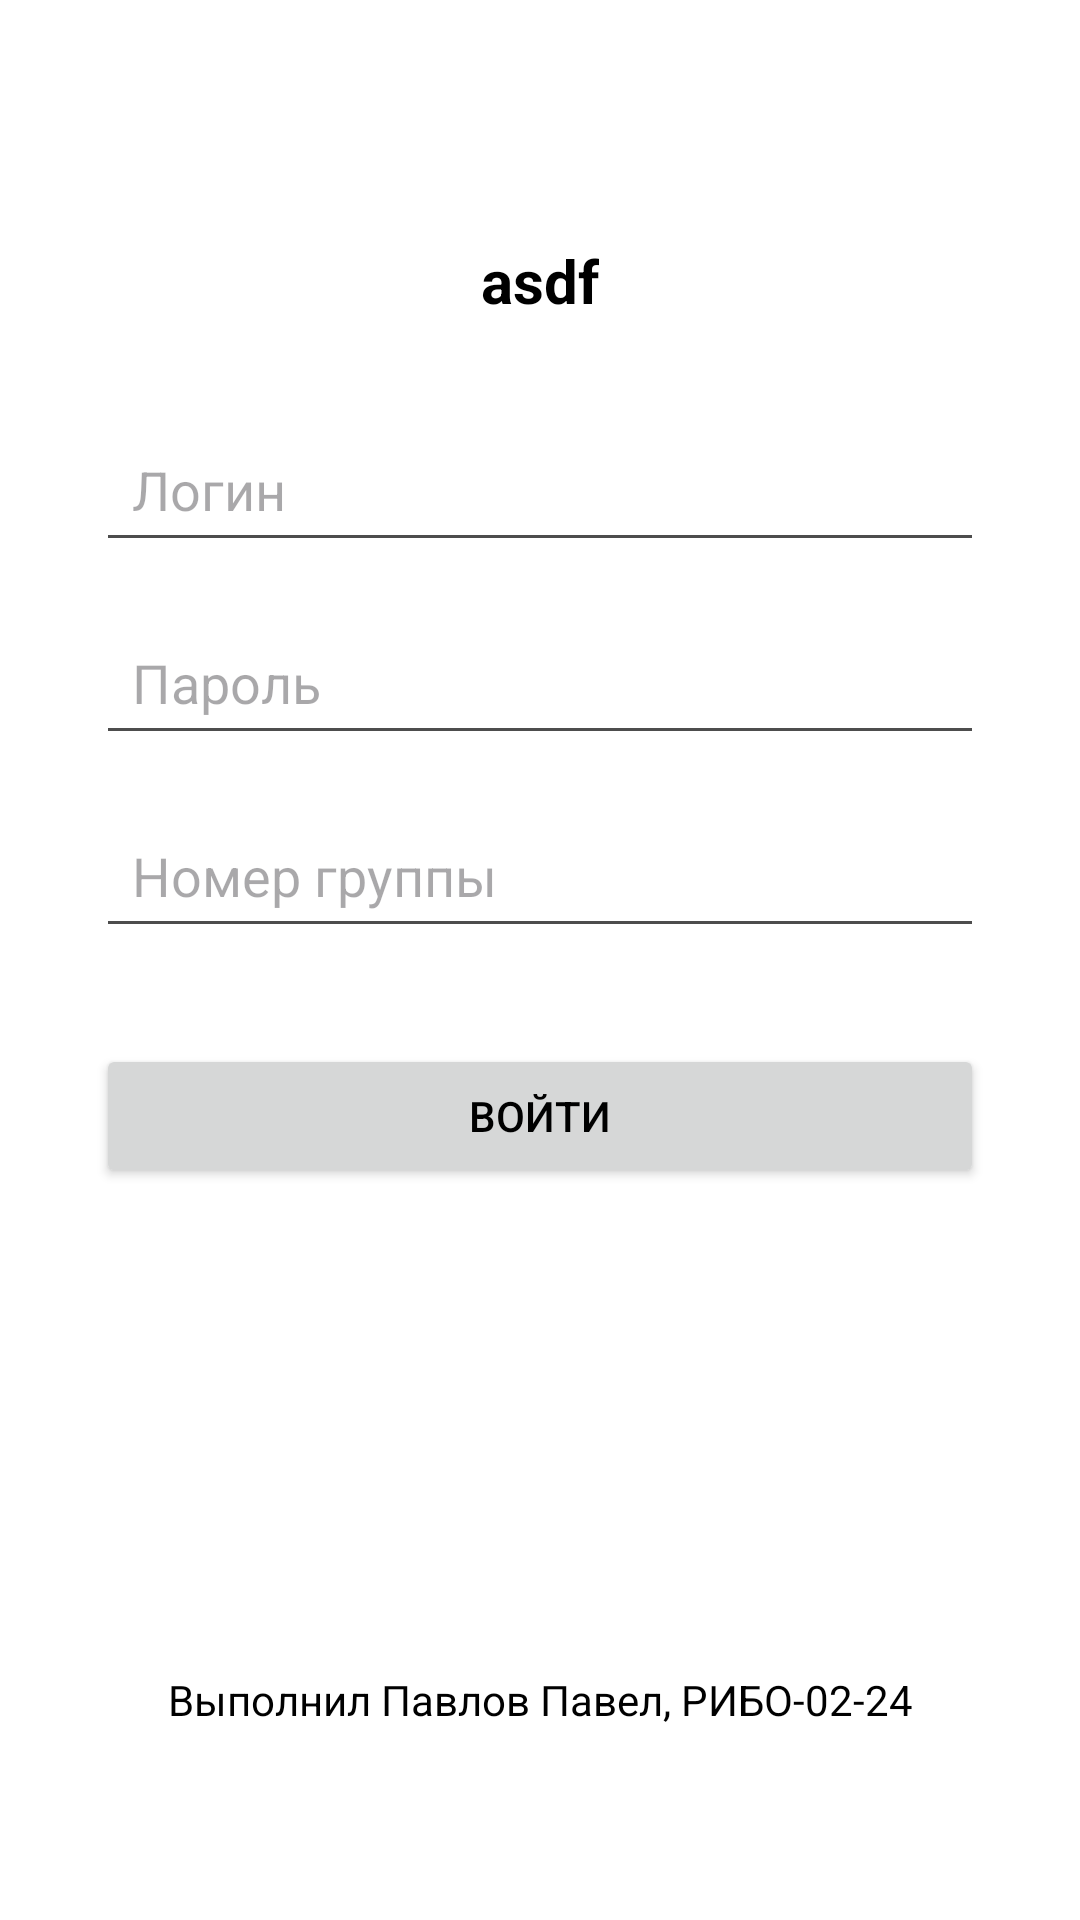

Produce the Android XML layout that renders to this screen, including the resource entries it uses.
<!-- AndroidManifest.xml: application theme Theme.КурсоваяAndroid -->
<!-- res/layout/testing_layout_1.xml -->
<?xml version="1.0" encoding="utf-8"?>
<androidx.constraintlayout.widget.ConstraintLayout
    xmlns:android="http://schemas.android.com/apk/res/android"
    xmlns:app="http://schemas.android.com/apk/res-auto"
    android:id="@+id/main"
    android:layout_width="match_parent"
    android:layout_height="match_parent"
    android:background="@color/white"
    android:padding="32dp">

    <TextView
        android:id="@+id/tvTitle"
        android:layout_width="wrap_content"
        android:layout_height="wrap_content"
        android:text="asdf"
        android:textSize="20sp"
        android:textStyle="bold"
        android:textColor="@color/black"
        app:layout_constraintTop_toTopOf="parent"
        app:layout_constraintStart_toStartOf="parent"
        app:layout_constraintEnd_toEndOf="parent"
        android:layout_marginTop="48dp" />

    <EditText
        android:id="@+id/etLogin"
        android:layout_width="0dp"
        android:layout_height="wrap_content"
        android:hint="@string/hint_login"
        android:inputType="text"
        android:padding="12dp"
        android:textSize="18sp"
        android:layout_marginTop="32dp"
        app:layout_constraintTop_toBottomOf="@+id/tvTitle"
        app:layout_constraintStart_toStartOf="parent"
        app:layout_constraintEnd_toEndOf="parent" />

    <EditText
        android:id="@+id/etPassword"
        android:layout_width="0dp"
        android:layout_height="wrap_content"
        android:hint="@string/hint_password"
        android:inputType="textPassword"
        android:padding="12dp"
        android:textSize="18sp"
        android:layout_marginTop="16dp"
        app:layout_constraintTop_toBottomOf="@+id/etLogin"
        app:layout_constraintStart_toStartOf="parent"
        app:layout_constraintEnd_toEndOf="parent" />

    <EditText
        android:id="@+id/etGroup"
        android:layout_width="0dp"
        android:layout_height="wrap_content"
        android:hint="@string/hint_group"
        android:inputType="text"
        android:padding="12dp"
        android:textSize="18sp"
        android:layout_marginTop="16dp"
        app:layout_constraintTop_toBottomOf="@+id/etPassword"
        app:layout_constraintStart_toStartOf="parent"
        app:layout_constraintEnd_toEndOf="parent" />

    <Button
        android:id="@+id/btnLogin"
        android:layout_width="0dp"
        android:layout_height="wrap_content"
        android:text="@string/btn_login"
        android:layout_marginTop="32dp"
        app:layout_constraintTop_toBottomOf="@+id/etGroup"
        app:layout_constraintStart_toStartOf="parent"
        app:layout_constraintEnd_toEndOf="parent" />

    <ProgressBar
        android:id="@+id/progressBar"
        android:layout_width="75dp"
        android:layout_height="75dp"
        android:visibility="gone"
        app:layout_constraintTop_toTopOf="parent"
        app:layout_constraintBottom_toBottomOf="parent"
        app:layout_constraintStart_toStartOf="parent"
        app:layout_constraintEnd_toEndOf="parent" />

    <TextView
        android:id="@+id/tvAuthor"
        android:layout_width="wrap_content"
        android:layout_height="wrap_content"
        android:text="@string/author_info"
        android:textSize="14sp"
        android:textColor="@color/black"
        app:layout_constraintBottom_toBottomOf="parent"
        app:layout_constraintStart_toStartOf="parent"
        app:layout_constraintEnd_toEndOf="parent"
        android:layout_marginBottom="32dp" />

</androidx.constraintlayout.widget.ConstraintLayout>
<!-- resources referenced by this layout -->
<resources>
  <color name="black">#FF000000</color>
  <color name="white">#FFFFFFFF</color>
  <string name="author_info">Выполнил Павлов Павел, РИБО-02-24</string>
  
      //Task Activity
  <string name="btn_login">Войти</string>
  <string name="hint_group">Номер группы</string>
  <string name="hint_login">Логин</string>
  <string name="hint_password">Пароль</string>
  <style name="Theme.КурсоваяAndroid" parent="Base.Theme.КурсоваяAndroid" />
  <style name="Base.Theme.КурсоваяAndroid" parent="Theme.Material3.DayNight.NoActionBar">
          <item name="colorPrimary">@color/black</item>
          <item name="colorPrimaryVariant">@color/almost_black</item>
          <item name="colorSecondary">@color/light_grey</item>
          <item name="android:statusBarColor">@color/black</item>
          <item name="android:windowBackground">@color/white</item>
  
          <item name="colorSurface">@color/light_grey</item>
  
          <item name="android:textColorPrimary">@color/black</item>
          <item name="android:textColorSecondary">@color/grey</item>
      </style>
  <color name="almost_black">#0f0f0f</color>
  <color name="light_grey">#ededed</color>
  <color name="grey">#4d4d4d</color>
</resources>
